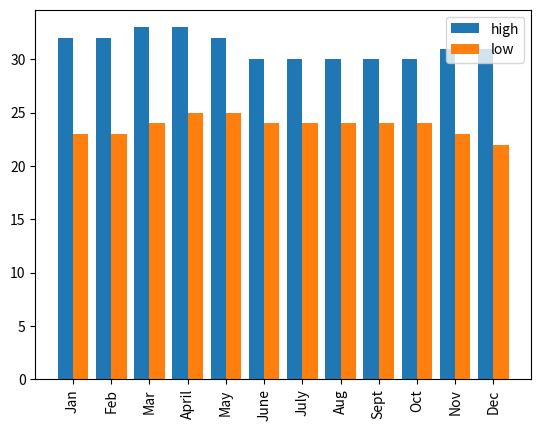

Generate this figure with matplotlib:
import matplotlib.pyplot as plt
import numpy as np

month = ['Jan', 'Feb', 'Mar', 'April', 'May', 'June', 'July', 'Aug', 'Sept', 'Oct', 'Nov', 'Dec']
high = [32, 32, 33, 33, 32, 30, 30, 30, 30, 30, 31, 31]
low = [23, 23, 24, 25, 25, 24, 24, 24, 24, 24, 23, 22]

width = 0.4
p1 = np.arange(len(month))
p2 = [(int(i)+width) for i in range(len(month))]


plt.bar(p1, high, width, label="high")
plt.bar(p2, low, width, label="low")
plt.xticks(p1 + width/2, month, rotation=90)
plt.legend()
plt.show()